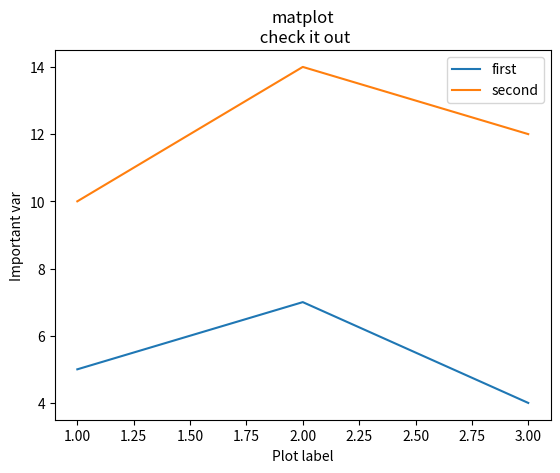

Reproduce this figure in Python.
import matplotlib.pyplot as plt
x=[1,2,3]
y=[5,7,4]
x2=[1,2,3]
y2=[10,14,12]
plt.plot(x,y,label='first')
plt.plot(x2,y2,label='second')
plt.xlabel('Plot label')
plt.ylabel('Important var')
plt.title('matplot\n check it out')
plt.legend()
plt.show()
